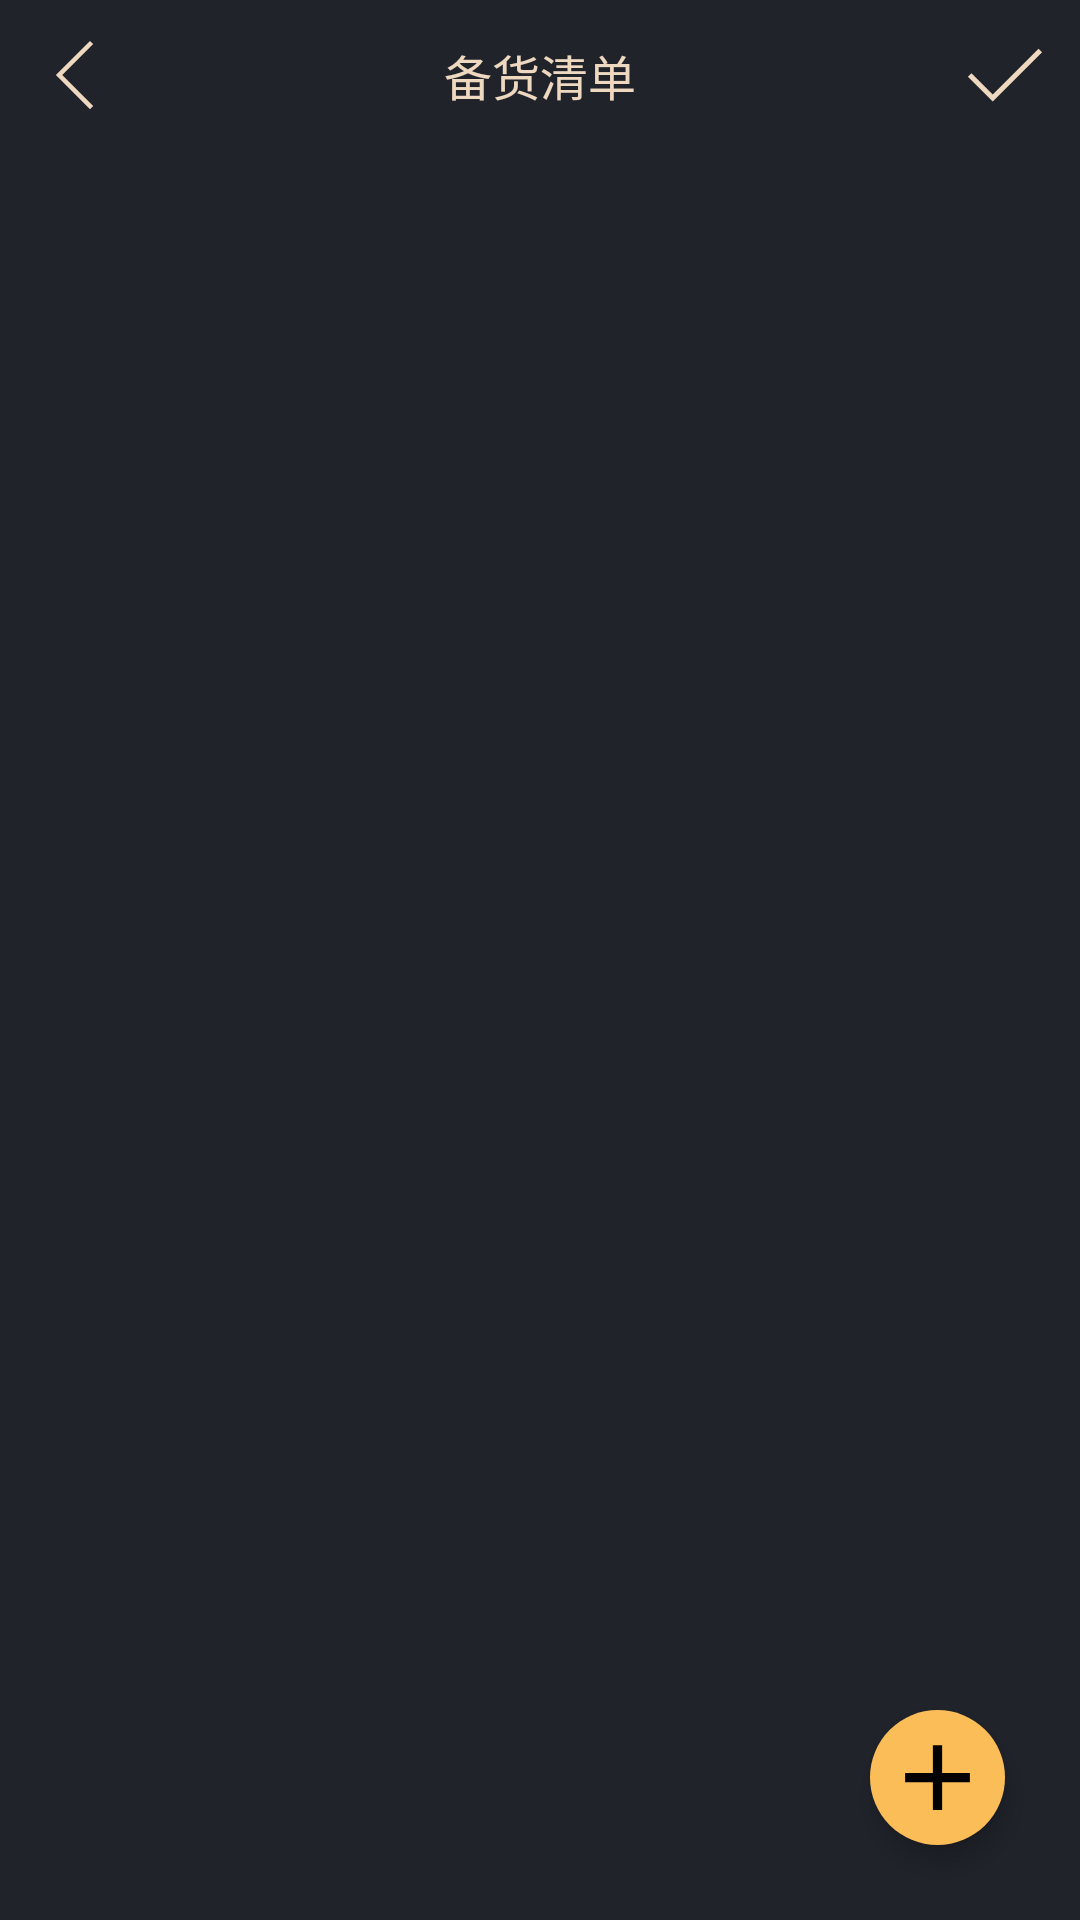

Write the Android layout XML for this screen, with the resource values it uses.
<!-- AndroidManifest.xml: application theme AppTheme -->
<!-- res/layout/fragment_shopping_cart.xml -->
<?xml version="1.0" encoding="utf-8"?>
<layout xmlns:android="http://schemas.android.com/apk/res/android"
    xmlns:app="http://schemas.android.com/apk/res-auto"
    xmlns:tools="http://schemas.android.com/tools">

    <data>

    </data>

    <androidx.constraintlayout.widget.ConstraintLayout
        android:layout_width="match_parent"
        android:layout_height="match_parent"
        android:background="#20232a"
        android:fitsSystemWindows="true">

        <androidx.constraintlayout.widget.ConstraintLayout
            android:id="@+id/cl_title"
            android:layout_width="match_parent"
            android:layout_height="50dp"
            app:layout_constraintTop_toTopOf="parent">

            <ImageView
                android:id="@+id/iv_back"
                android:layout_width="0dp"
                android:layout_height="match_parent"
                android:contentDescription="@null"
                android:padding="10dp"
                android:src="@drawable/arrow_back_eed8c0_24px"
                app:layout_constraintDimensionRatio="1"
                app:layout_constraintStart_toStartOf="parent"
                app:layout_constraintTop_toTopOf="parent" />

            <TextView
                android:layout_width="wrap_content"
                android:layout_height="match_parent"
                android:gravity="center"
                android:text="@string/text_shopping_cart_title"
                android:textColor="#eed8c0"
                android:textSize="16sp"
                app:layout_constraintEnd_toEndOf="parent"
                app:layout_constraintStart_toStartOf="parent" />

            <ImageView
                android:id="@+id/iv_done"
                android:layout_width="0dp"
                android:layout_height="match_parent"
                android:contentDescription="@null"
                android:padding="5dp"
                android:src="@drawable/done_eed8c0_w200_24px"
                app:layout_constraintDimensionRatio="1"
                app:layout_constraintEnd_toEndOf="parent"
                app:layout_constraintTop_toTopOf="parent" />
        </androidx.constraintlayout.widget.ConstraintLayout>

        <androidx.recyclerview.widget.RecyclerView
            android:id="@+id/rv"
            android:layout_width="match_parent"
            android:layout_height="0dp"
            android:paddingBottom="10dp"
            android:paddingEnd="10dp"
            android:paddingStart="10dp"
            tools:listitem="@layout/item_shopping_cart_object"
            app:layout_constraintBottom_toBottomOf="parent"
            app:layout_constraintTop_toBottomOf="@+id/cl_title" />

        <ImageView
            android:id="@+id/iv_add"
            android:layout_width="45dp"
            android:layout_height="45dp"
            android:layout_margin="25dp"
            android:background="@drawable/shape_shopping_cart_add_bg"
            android:contentDescription="@null"
            android:elevation="5dp"
            android:padding="4dp"
            android:src="@drawable/add_w440_black_24px"
            app:layout_constraintBottom_toBottomOf="parent"
            app:layout_constraintEnd_toEndOf="parent" />


    </androidx.constraintlayout.widget.ConstraintLayout>
</layout>
<!-- res/layout/item_shopping_cart_object.xml (included above) -->
<?xml version="1.0" encoding="utf-8"?>
<layout xmlns:android="http://schemas.android.com/apk/res/android"
    xmlns:app="http://schemas.android.com/apk/res-auto"
    xmlns:tools="http://schemas.android.com/tools">

    <data>

    </data>

    <androidx.cardview.widget.CardView
        android:layout_marginStart="10dp"
        android:layout_marginEnd="10dp"
        android:layout_marginTop="10dp"
        app:cardCornerRadius="6dp"
        android:layout_width="match_parent"
        android:layout_height="wrap_content">
        <androidx.constraintlayout.widget.ConstraintLayout
            android:layout_width="match_parent"
            android:layout_height="50dp"
            android:background="#62697c">
            <View
                android:id="@+id/v_status"
                android:layout_width="8dp"
                android:layout_height="match_parent"
                android:background="#f23726"
                app:layout_constraintStart_toStartOf="parent" />

            <TextView
                android:textStyle="bold"
                android:layout_marginStart="10dp"
                android:id="@+id/tv_name"
                android:layout_width="0dp"
                android:maxLines="1"
                android:ellipsize="end"
                app:layout_constraintEnd_toStartOf="@+id/checkbox"
                android:layout_height="wrap_content"
                tools:text="这是测试这是测试这是测试这是测试这是测试这是测试这是测试这是测试这是测试这是测试"
                android:textColor="@color/white"
                android:textSize="16sp"
                app:layout_constraintBottom_toBottomOf="parent"
                app:layout_constraintStart_toEndOf="@+id/v_status"
                app:layout_constraintTop_toTopOf="parent" />

            <com.xuexiang.xui.widget.button.SmoothCheckBox
                android:layout_marginEnd="20dp"
                android:id="@+id/checkbox"
                android:layout_width="25dp"
                android:layout_height="25dp"
                app:scb_duration="50"
                app:scb_color_checked="#ff6531"
                app:layout_constraintTop_toTopOf="@+id/tv_name"
                app:layout_constraintBottom_toBottomOf="@+id/tv_name"
                app:layout_constraintEnd_toEndOf="parent" />

        </androidx.constraintlayout.widget.ConstraintLayout>
    </androidx.cardview.widget.CardView>
</layout>
<!-- resources referenced by this layout -->
<resources>
  <color name="white">#FFFFFFFF</color>
  <!-- drawable add_w440_black_24px (drawable) -->
  <vector xmlns:android="http://schemas.android.com/apk/res/android"
      android:width="24dp"
      android:height="24dp"
      android:viewportWidth="960"
      android:viewportHeight="960"
      android:tint="@color/black">
    <path
        android:fillColor="@android:color/white"
        android:pathData="M440,520L200,520L200,440L440,440L440,200L520,200L520,440L760,440L760,520L520,520L520,760L440,760L440,520Z"/>
  </vector>
  <!-- drawable arrow_back_eed8c0_24px (drawable) -->
  <vector xmlns:android="http://schemas.android.com/apk/res/android"
      android:width="24dp"
      android:height="24dp"
      android:viewportWidth="960"
      android:viewportHeight="960"
      android:tint="#eed8c0">
    <path
        android:fillColor="@android:color/white"
        android:pathData="M640,844L276,480L640,116L674,150L344,480L674,810L640,844Z"/>
  </vector>
  <!-- drawable done_eed8c0_w200_24px (drawable) -->
  <vector xmlns:android="http://schemas.android.com/apk/res/android"
      android:width="24dp"
      android:height="24dp"
      android:viewportWidth="960"
      android:viewportHeight="960"
      android:tint="#eed8c0">
    <path
        android:fillColor="@android:color/white"
        android:pathData="M382,692.31L183.23,493.54L211.77,465L382,635.23L748.23,269L776.77,297.54L382,692.31Z"/>
  </vector>
  <!-- drawable shape_shopping_cart_add_bg (drawable) -->
  <?xml version="1.0" encoding="utf-8"?>
  <shape xmlns:android="http://schemas.android.com/apk/res/android"
      android:shape="oval">
      <solid android:color="#fbbd57" />
  </shape>
  <string name="text_shopping_cart_title">备货清单</string>
  <style name="AppTheme" parent="Theme.AppCompat.Light.NoActionBar">
          <item name="android:windowTranslucentStatus">true</item>
      </style>
  <color name="black">#FF000000</color>
</resources>
